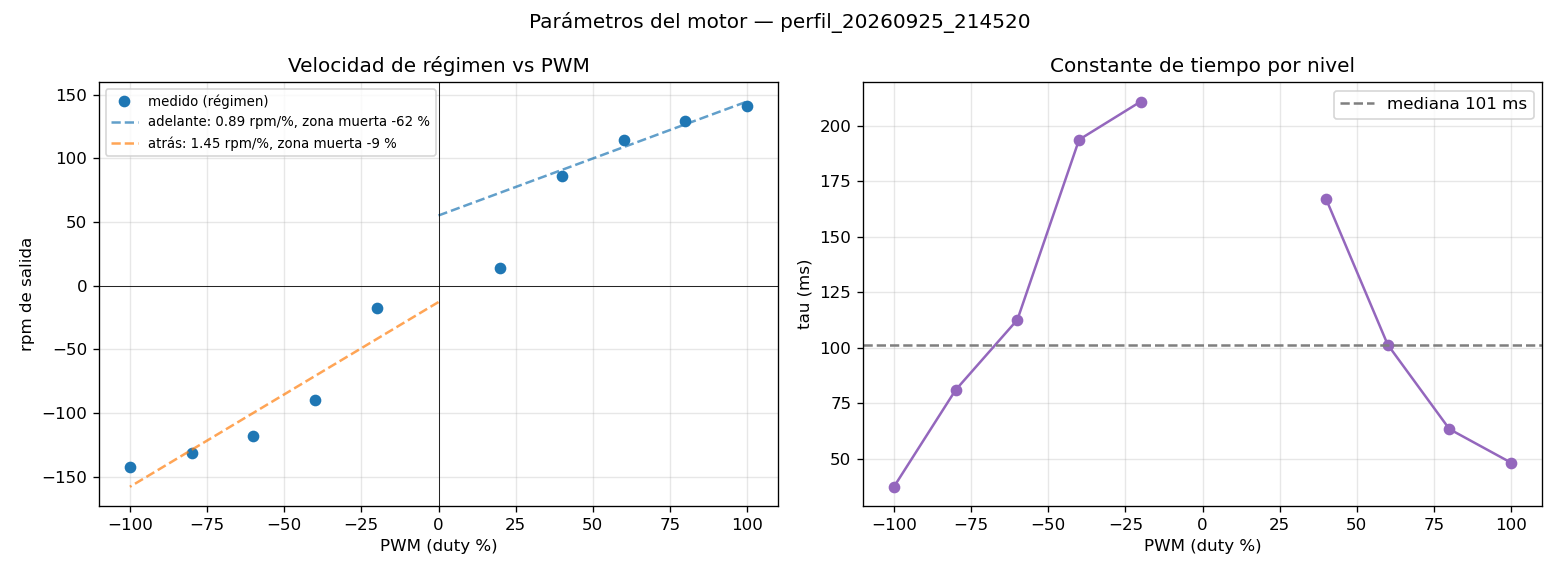

The file beside this chart, header and first rows:
duty_pct, vel_regimen_pulsos_s, rpm_salida, tau_ms, v_inicial_pulsos_s, variacion_regimen, valido
20, 917.4, 13.76, nan, 357.3, 0.34, 0
40, 5746, 86.19, 167.1, 885.9, 0.02133, 1
60, 7625, 114.4, 101.4, 5889, 0.01269, 1
80, 8633, 129.5, 63.33, 7561, 0.00981, 1
100, 9385, 140.8, 48.17, 8573, 0.008281, 1
-20, -1187, -17.81, 210.9, 92.8, 0.1148, 1
-40, -5990, -89.85, 193.7, -2112, 0.01903, 1
-60, -7875, -118.1, 112.6, -6073, 0.0134, 1
-80, -8726, -130.9, 80.96, -8127, 0.01075, 1
-100, -9485, -142.3, 37.33, -8856, 0.01022, 1
